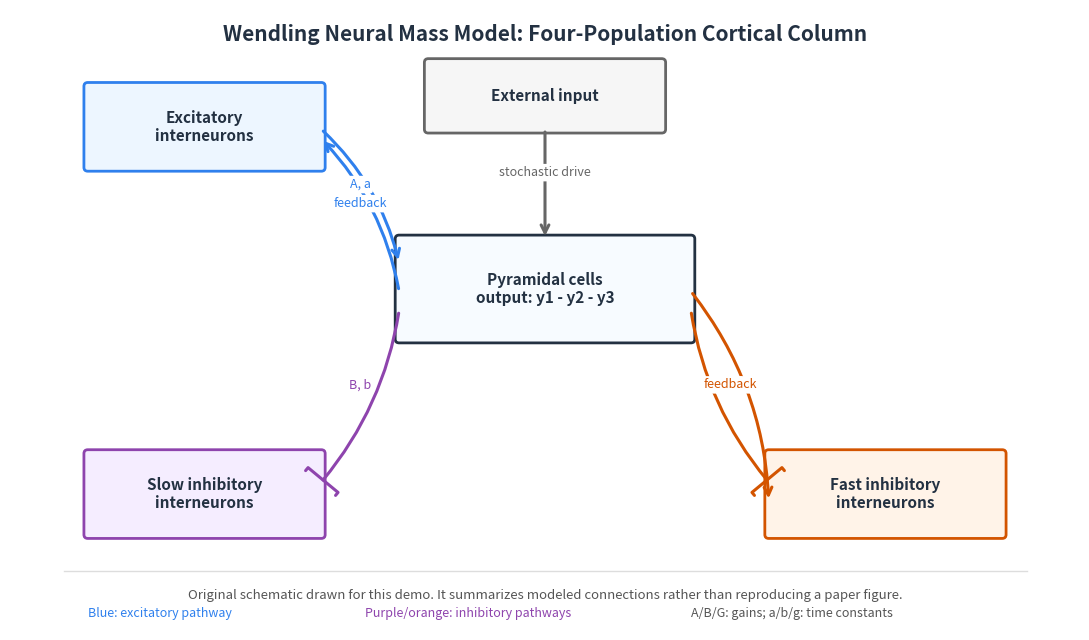

Here is the Python script that generated this plot: (Note: this script raises an exception after producing the figure.)
"""Generate an original Wendling model structure diagram for the README."""

import matplotlib.pyplot as plt
from matplotlib.patches import FancyArrowPatch, FancyBboxPatch


def add_box(ax, xy, width, height, label, face, edge):
    x, y = xy
    box = FancyBboxPatch(
        (x, y),
        width,
        height,
        boxstyle="round,pad=0.04,rounding_size=0.04",
        linewidth=2.0,
        facecolor=face,
        edgecolor=edge,
    )
    ax.add_patch(box)
    ax.text(
        x + width / 2,
        y + height / 2,
        label,
        ha="center",
        va="center",
        fontsize=11,
        fontweight="bold",
        color="#233142",
    )


def add_arrow(ax, start, end, color, label=None, rad=0.0, inhibitory=False):
    arrow = FancyArrowPatch(
        start,
        end,
        arrowstyle="-[" if inhibitory else "->",
        mutation_scale=14,
        linewidth=2.2,
        color=color,
        connectionstyle=f"arc3,rad={rad}",
    )
    ax.add_patch(arrow)
    if label:
        mx = (start[0] + end[0]) / 2
        my = (start[1] + end[1]) / 2
        ax.text(
            mx,
            my + 0.12,
            label,
            ha="center",
            va="center",
            fontsize=9,
            color=color,
            bbox=dict(boxstyle="round,pad=0.18", facecolor="white", edgecolor="none"),
        )


fig, ax = plt.subplots(figsize=(11, 6.5))
ax.set_xlim(0, 11)
ax.set_ylim(0, 6.5)
ax.axis("off")

exc = "#2f80ed"
inh_slow = "#8e44ad"
inh_fast = "#d35400"

add_box(ax, (4.0, 3.05), 3.0, 1.05, "Pyramidal cells\noutput: y1 - y2 - y3", "#f7fbff", "#233142")
add_box(ax, (0.8, 4.85), 2.4, 0.85, "Excitatory\ninterneurons", "#edf6ff", exc)
add_box(ax, (0.8, 1.0), 2.4, 0.85, "Slow inhibitory\ninterneurons", "#f5edff", inh_slow)
add_box(ax, (7.8, 1.0), 2.4, 0.85, "Fast inhibitory\ninterneurons", "#fff3e8", inh_fast)
add_box(ax, (4.3, 5.25), 2.4, 0.7, "External input", "#f6f6f6", "#666666")

add_arrow(ax, (5.5, 5.25), (5.5, 4.1), "#666666", "stochastic drive")
add_arrow(ax, (3.2, 5.25), (4.0, 3.85), exc, "A, a", rad=-0.15)
add_arrow(ax, (4.0, 3.35), (3.2, 1.55), inh_slow, "B, b", rad=-0.14, inhibitory=True)
add_arrow(ax, (7.0, 3.35), (7.8, 1.55), inh_fast, "G, g", rad=0.14, inhibitory=True)
add_arrow(ax, (4.0, 3.55), (3.2, 5.15), exc, "feedback", rad=0.15)
add_arrow(ax, (7.0, 3.55), (7.8, 1.35), inh_fast, "feedback", rad=-0.16)

ax.text(5.5, 6.18, "Wendling Neural Mass Model: Four-Population Cortical Column", ha="center", fontsize=15, fontweight="bold", color="#233142")
ax.text(5.5, 0.32, "Original schematic drawn for this demo. It summarizes modeled connections rather than reproducing a paper figure.", ha="center", fontsize=9.5, color="#555555")

ax.plot([0.55, 10.45], [0.62, 0.62], color="#dddddd", linewidth=1)
ax.text(0.8, 0.14, "Blue: excitatory pathway", fontsize=9, color=exc)
ax.text(3.65, 0.14, "Purple/orange: inhibitory pathways", fontsize=9, color=inh_slow)
ax.text(7.0, 0.14, "A/B/G: gains; a/b/g: time constants", fontsize=9, color="#555555")

plt.tight_layout()
plt.savefig("docs/images/wendling_architecture.png", dpi=180, bbox_inches="tight", facecolor="white")
plt.close()
print("docs/images/wendling_architecture.png")
